Run: headless pygame with SDL's dummy video driver; simulated clock (each Clock.tick advances the game by its frame time, no real sleeping); random seed 0; keys injected as events and as key.get_pressed() state; no mouse input.
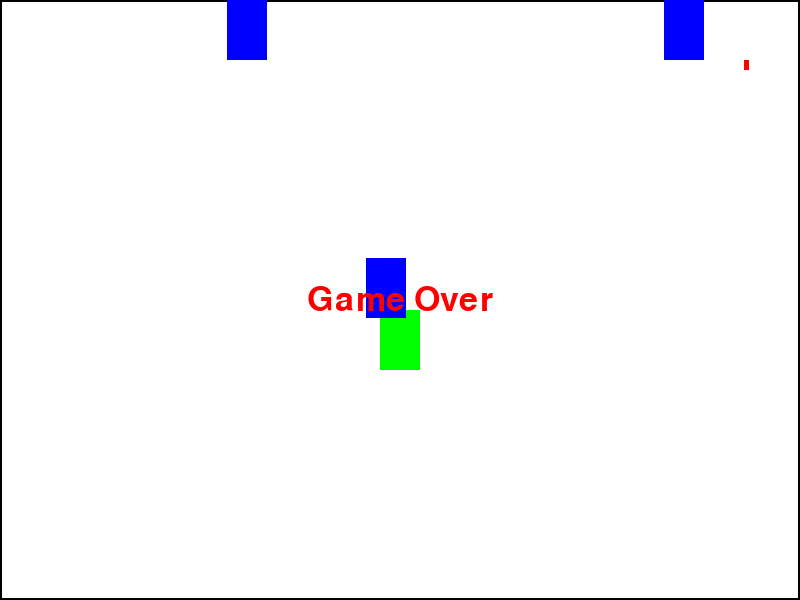
Frame 1 of 1 · flips 1–60 · no input (game ended)

The pygame program that drew these frames:

import pygame
import random

# initialize pygame
pygame.init()

# set up the game window
window_width = 800
window_height = 600
game_window = pygame.display.set_mode((window_width, window_height))
pygame.display.set_caption("Tank Battle")

# set up the game clock
clock = pygame.time.Clock()

# define colors
white = (255, 255, 255)
black = (0, 0, 0)
red = (255, 0, 0)
green = (0, 255, 0)
blue = (0, 0, 255)

# define game variables
tank_width = 40
tank_height = 60
enemy_tank_width = 40
enemy_tank_height = 60
bullet_width = 5
bullet_height = 10
tank_speed = 5
bullet_speed = tank_speed * 3
enemy_tank_speed = tank_speed
enemy_tank_spawn_rate = 3
enemy_tank_spawn_counter = 0
enemy_tanks = []
bullets = []
score = 0
game_over = False

# define game objects

class Tank:
    def __init__(self, x, y, color):
        self.x = x
        self.y = y
        self.color = color
        self.rect = pygame.Rect(self.x, self.y, tank_width, tank_height)
        self.direction = "up"
        self.bullet_cooldown = 0

    def move(self):
        if self.direction == "up":
            self.y -= tank_speed
        elif self.direction == "down":
            self.y += tank_speed
        elif self.direction == "left":
            self.x -= tank_speed
        elif self.direction == "right":
            self.x += tank_speed

        # keep tank within game window
        if self.x < 0:
            self.x = 0
        elif self.x > window_width - tank_width:
            self.x = window_width - tank_width
        elif self.y < 0:
            self.y = 0
        elif self.y > window_height - tank_height:
            self.y = window_height - tank_height

        # update tank rectangle
        self.rect = pygame.Rect(self.x, self.y, tank_width, tank_height)

    def shoot(self):
        if self.bullet_cooldown == 0:
            bullet = Bullet(self.x + tank_width / 2 - bullet_width / 2, self.y, self.direction)
            bullets.append(bullet)
            self.bullet_cooldown = 30



class Bullet:
    def __init__(self, x, y, direction):
        self.x = x
        self.y = y
        self.direction = direction
        self.rect = pygame.Rect(self.x, self.y, bullet_width, bullet_height)

    def move(self):
        if self.direction == "up":
            self.y -= bullet_speed
        elif self.direction == "down":
            self.y += bullet_speed
        elif self.direction == "left":
            self.x -= bullet_speed
        elif self.direction == "right":
            self.x += bullet_speed

        # update bullet rectangle
        self.rect = pygame.Rect(self.x, self.y, bullet_width, bullet_height)

    def check_collision(self):
        for enemy_tank in enemy_tanks:
            if self.rect.colliderect(enemy_tank.rect):
                bullets.remove(self)
                enemy_tanks.remove(enemy_tank)
                break

class EnemyTank(Tank):
    def __init__(self, x, y, color):
        super().__init__(x, y, color)
        self.direction = random.choice(["up", "down", "left", "right"])
        self.bullet_cooldown = random.randint(30, 60)

    def move(self):
        if self.direction == "up":
            self.y -= enemy_tank_speed
        elif self.direction == "down":
            self.y += enemy_tank_speed
        elif self.direction == "left":
            self.x -= enemy_tank_speed
        elif self.direction == "right":
            self.x += enemy_tank_speed

        # keep tank within game window
        if self.x < 0:
            self.x = 0
            self.direction = random.choice(["down", "left", "right"])
        elif self.x > window_width - enemy_tank_width:
            self.x = window_width - enemy_tank_width
            self.direction = random.choice(["up", "left", "right"])
        elif self.y < 0:
            self.y = 0
            self.direction = random.choice(["down", "left", "right"])
        elif self.y > window_height - enemy_tank_height:
            self.y = window_height - enemy_tank_height
            self.direction = random.choice(["up", "left", "right"])

        # update tank rectangle
        self.rect = pygame.Rect(self.x, self.y, enemy_tank_width, enemy_tank_height)

    def shoot(self):
        if self.bullet_cooldown == 0:
            bullet = Bullet(self.x + enemy_tank_width / 2 - bullet_width / 2, self.y + enemy_tank_height, self.direction)
            bullets.append(bullet)
            self.bullet_cooldown = random.randint(30, 60)


player_tank = Tank(window_width / 2 - tank_width / 2, window_height - tank_height, green)

while not game_over:
    # handle events
    for event in pygame.event.get():
        if event.type == pygame.QUIT:
            game_over = True
        elif event.type == pygame.KEYDOWN:
            if event.key == pygame.K_UP:
                player_tank.direction = "up"
            elif event.key == pygame.K_DOWN:
                player_tank.direction = "down"
            elif event.key == pygame.K_LEFT:
                player_tank.direction = "left"
            elif event.key == pygame.K_RIGHT:
                player_tank.direction = "right"
            elif event.key == pygame.K_SPACE:
                player_tank.shoot()

    # spawn enemy tanks
    if len(enemy_tanks) < enemy_tank_spawn_rate:
        enemy_tank_x = random.randint(0, window_width - enemy_tank_width)
        enemy_tank_y = random.randint(-100, -enemy_tank_height)
        enemy_tank = EnemyTank(enemy_tank_x, enemy_tank_y, blue)
        enemy_tanks.append(enemy_tank)

    # move player tank
    player_tank.move()

    # move bullets
    for bullet in bullets:
        bullet.move()
        bullet.check_collision()

    # move enemy tanks
    for enemy_tank in enemy_tanks:
        enemy_tank.move()
        enemy_tank.shoot()

    # check for enemy tank collisions with player tank
    for enemy_tank in enemy_tanks:
        if enemy_tank.rect.colliderect(player_tank.rect):
            game_over = True

    # draw game objects
    game_window.fill(white)
    pygame.draw.rect(game_window, black, (0, 0, window_width, window_height), 2)
    pygame.draw.rect(game_window, player_tank.color, player_tank.rect)
    for bullet in bullets:
        pygame.draw.rect(game_window, red, bullet.rect)
    for enemy_tank in enemy_tanks:
        pygame.draw.rect(game_window, enemy_tank.color, enemy_tank.rect)
    pygame.display.update()

    # update bullet cooldowns
    if player_tank.bullet_cooldown > 0:
        player_tank.bullet_cooldown -= 1
    for enemy_tank in enemy_tanks:
        if enemy_tank.bullet_cooldown > 0:
            enemy_tank.bullet_cooldown -= 1

    # increase score and enemy tank speed
    if score % 10 == 0:
        enemy_tank_speed += 1
        score += 1

    # set game over message
    font = pygame.font.SysFont(None, 50)
    game_over_message = font.render("Game Over", True, red)
    game_over_rect = game_over_message.get_rect(center=(window_width / 2, window_height / 2))

    # update game clock
    clock.tick(60)

# display game over message
game_window.blit(game_over_message, game_over_rect)
pygame.display.update()

# quit pygame
pygame.quit()
